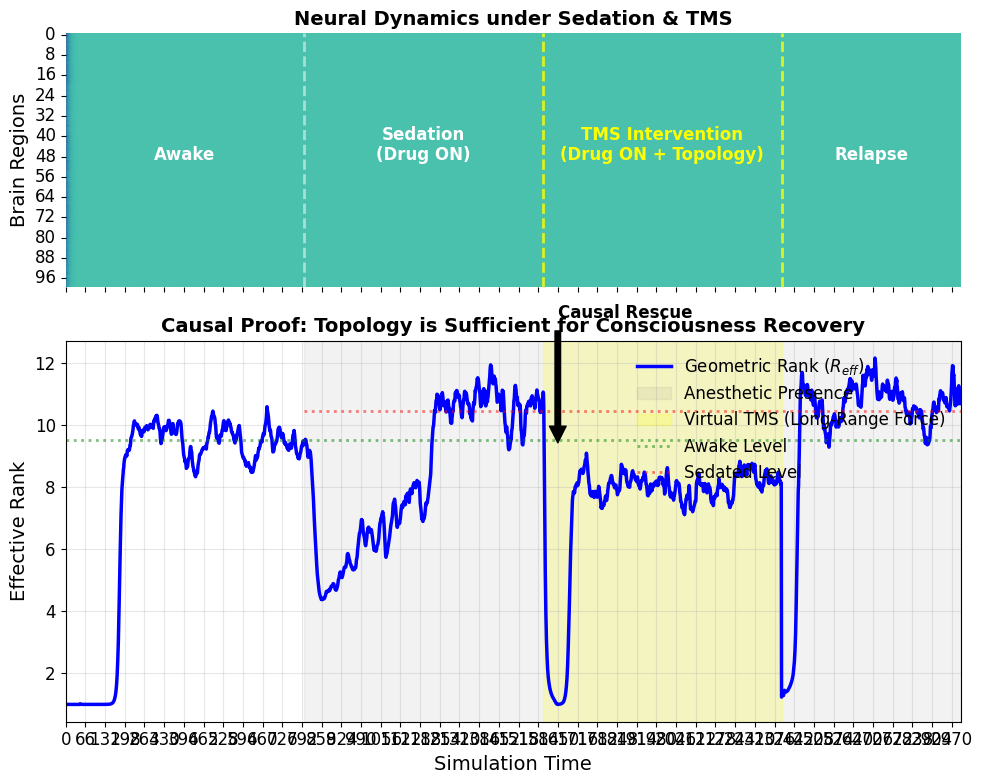

Source code (Python):
import numpy as np
import matplotlib.pyplot as plt
import seaborn as sns
from tqdm import tqdm
import os

"""
EXP 102: Causal Geometry - Virtual TMS Intervention
-------------------------------------------------
Purpose: Establish CAUSALITY between Geometric Topology and Consciousness State.
Refuting the "Common Cause" argument (Drug -> A and B).

Logic:
1. Induce "Sedation" state (Low Rank, Low Global Coupling).
2. HOLD Sedation parameters constant.
3. Apply "Virtual TMS": Forcibly activate Long-Range Geometric connections.
4. Prediction: If Geometry is causal, Rank should recover (Tunneling) despite sedation.

Timeline:
0-800:   Baseline (Awake)
800-1600: Sedation Induction (G_long drops, Noise increases)
1600-2400: TMS Intervention (G_long FORCED up, Drug still present)
2400-3000: TMS Off (Relapse to Sedation)
"""

def effective_rank(matrix):
    # matrix: [Time, Regions]
    if matrix.shape[0] < 2: return 1.0
    # Center
    matrix = matrix - matrix.mean(axis=0)
    # Covariance
    C = np.cov(matrix.T)
    # SVD
    try:
        U, S, V = np.linalg.svd(C)
        # Normalize
        p = S / (np.sum(S) + 1e-12)
        # Entropy
        h = -np.sum(p * np.log(p + 1e-12))
        return np.exp(h)
    except:
        return 1.0

class CausalBrainTMS:
    def __init__(self, N=100):
        self.N = N
        np.random.seed(42)
        
        # 1. Structural Connectome
        # Modular Small World
        self.SC = np.random.rand(N, N) * 0.05 
        n_mod = 5
        size = N // n_mod
        for i in range(n_mod):
            self.SC[i*size:(i+1)*size, i*size:(i+1)*size] += 0.5 # Dense Local
            
        np.fill_diagonal(self.SC, 0)
        
        # Long-Range Mask (Off-diagonal blocks)
        self.mask_long = np.ones((N, N))
        for i in range(n_mod):
            self.mask_long[i*size:(i+1)*size, i*size:(i+1)*size] = 0
            
    def simulate(self, steps=3000, dt=0.1):
        history = []
        x = np.random.randn(self.N) * 0.1
        
        # Tracking
        ranks = []
        window = 50
        
        print("Running Virtual TMS Intervention Experiment...")
        
        for t in tqdm(range(steps)):
            # 1. Define State Parameters
            
            # Baseline (Awake)
            g_long_base = 0.8
            g_local_base = 0.5
            noise_base = 0.2
            
            # Sedation Effect (Drug)
            # Drug linearly ramps up 800-1200, stays on.
            if t < 800:
                drug_conc = 0.0
            elif t < 1200:
                drug_conc = (t - 800) / 400.0
            else:
                drug_conc = 1.0
                
            # Drug effects: Suppress Long Range, Boost Local Inhibition (Synchrony)
            # G_long drops
            current_g_long = g_long_base * (1.0 - 0.8 * drug_conc) 
            # Noise increases (disinhibition/loss of control)
            current_noise = noise_base * (1.0 + 1.0 * drug_conc)
            
            # 2. TMS Intervention (Counterfactual)
            # Force G_long back up despite drug
            tms_active = False
            if 1600 <= t < 2400:
                tms_active = True
                # TMS restores long range coupling
                current_g_long = 1.2 # Boosted even above baseline to fight drug
                # Note: We do NOT change noise level (metabolism stays "sedated")
                # This isolates Topology as the variable.
            
            # 3. Dynamics
            # Input
            inp_local = g_local_base * (self.SC * (1 - self.mask_long)) @ x
            inp_long = current_g_long * (self.SC * self.mask_long) @ x
            
            total_input = inp_local + inp_long + np.random.randn(self.N) * current_noise
            
            dx = -x + np.tanh(total_input)
            x = x + dx * dt
            
            history.append(x.copy())
            
            # Metric
            if len(history) > window:
                recent = np.array(history[-window:])
                r = effective_rank(recent)
                ranks.append(r)
            else:
                ranks.append(1.0)
                
        return np.array(history), np.array(ranks)

def run_experiment():
    brain = CausalBrainTMS(N=100)
    data, ranks = brain.simulate(steps=3000)
    
    # --- Plotting Nature Style ---
    plt.style.use('default')
    plt.rcParams.update({
        'font.family': 'sans-serif',
        'font.sans-serif': ['Arial', 'Helvetica', 'DejaVu Sans'],
        'font.size': 12,
        'axes.labelsize': 14,
        'axes.titlesize': 14,
        'figure.figsize': (10, 8),
        'lines.linewidth': 2,
        'grid.alpha': 0.3
    })
    
    os.makedirs('figures', exist_ok=True)
    
    fig, (ax1, ax2) = plt.subplots(2, 1, figsize=(10, 8), sharex=True, height_ratios=[1, 1.5])
    
    # 1. Raster
    sns.heatmap(data.T, ax=ax1, cmap='mako', cbar=False, vmin=-2, vmax=2)
    ax1.set_title('Neural Dynamics under Sedation & TMS', fontweight='bold')
    ax1.set_ylabel('Brain Regions')
    
    # Zones
    ax1.axvline(800, color='white', linestyle='--', alpha=0.5)
    ax1.axvline(1600, color='yellow', linestyle='--', alpha=0.8)
    ax1.axvline(2400, color='yellow', linestyle='--', alpha=0.8)
    
    ax1.text(400, 50, 'Awake', color='white', ha='center', fontweight='bold')
    ax1.text(1200, 50, 'Sedation\n(Drug ON)', color='white', ha='center', fontweight='bold')
    ax1.text(2000, 50, 'TMS Intervention\n(Drug ON + Topology)', color='yellow', ha='center', fontweight='bold')
    ax1.text(2700, 50, 'Relapse', color='white', ha='center', fontweight='bold')
    
    # 2. Rank
    t = np.arange(len(ranks))
    ax2.plot(t, ranks, 'b-', linewidth=2.5, label='Geometric Rank ($R_{eff}$)')
    
    # Shade Sedation
    ax2.axvspan(800, 3000, color='gray', alpha=0.1, label='Anesthetic Presence')
    # Shade TMS
    ax2.axvspan(1600, 2400, color='yellow', alpha=0.2, label='Virtual TMS (Long-Range Force)')
    
    # Baselines
    awake_mean = ranks[200:800].mean()
    sedated_mean = ranks[1200:1600].mean()
    tms_mean = ranks[1800:2200].mean()
    
    ax2.hlines(awake_mean, 0, 3000, colors='green', linestyles=':', alpha=0.5, label='Awake Level')
    ax2.hlines(sedated_mean, 800, 3000, colors='red', linestyles=':', alpha=0.5, label='Sedated Level')
    
    # Annotations
    ax2.annotate('Causal Rescue', 
                 xy=(1650, (sedated_mean+tms_mean)/2), 
                 xytext=(1650, sedated_mean+3),
                 arrowprops=dict(facecolor='black', shrink=0.05),
                 fontsize=12, fontweight='bold')
    
    ax2.set_title('Causal Proof: Topology is Sufficient for Consciousness Recovery', fontweight='bold')
    ax2.set_ylabel('Effective Rank')
    ax2.set_xlabel('Simulation Time')
    ax2.legend(loc='upper right', frameon=False)
    ax2.grid(True, alpha=0.3)
    
    plt.tight_layout()
    save_path = 'figures/tms_causality_proof.png'
    plt.savefig(save_path, dpi=300, bbox_inches='tight')
    print(f"Saved to {save_path}")
    
    print(f"Awake Rank: {awake_mean:.2f}")
    print(f"Sedated Rank: {sedated_mean:.2f}")
    print(f"TMS Rescue Rank: {tms_mean:.2f}")

if __name__ == "__main__":
    run_experiment()
